The GitHub repository MogusaShirose/mlai_project_final contains a labelled image folder "dataset" with 2 categories: apple, strawberry. Examples follow, each with its label.

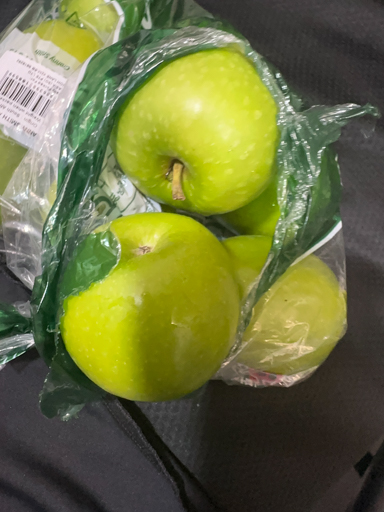
Label: apple

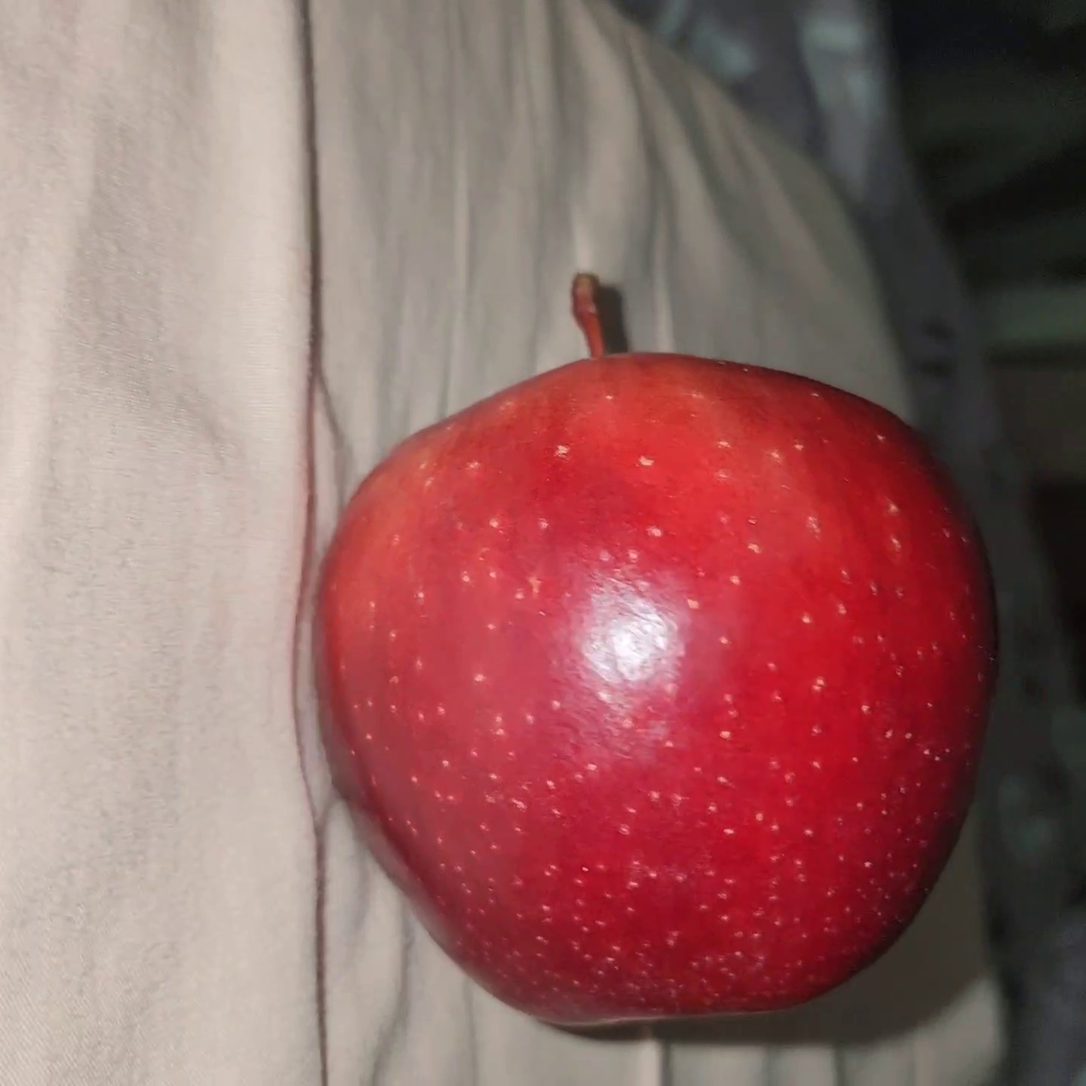
Label: apple

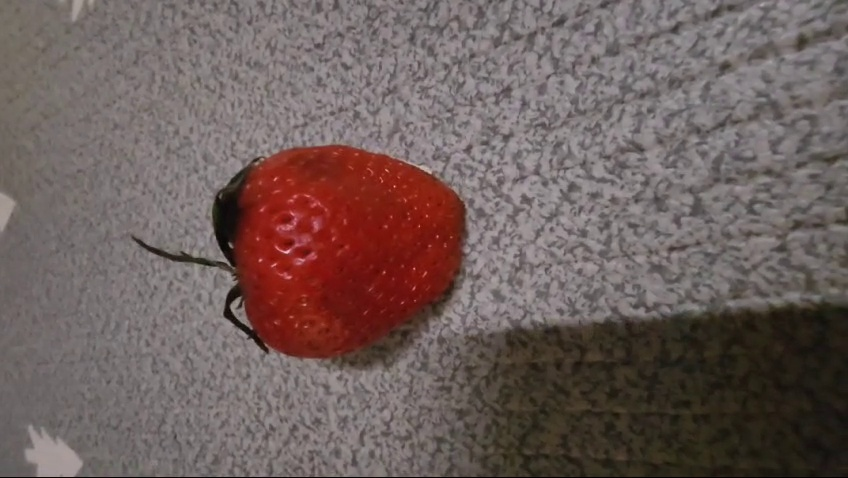
Label: strawberry

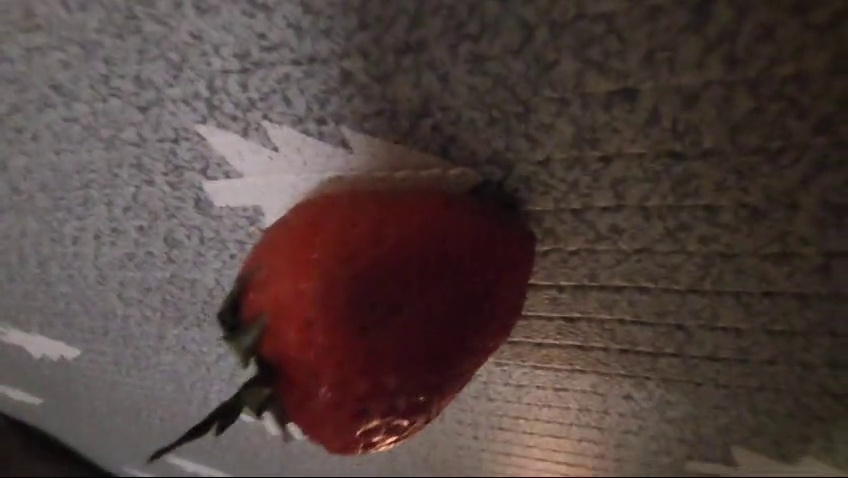
Label: strawberry

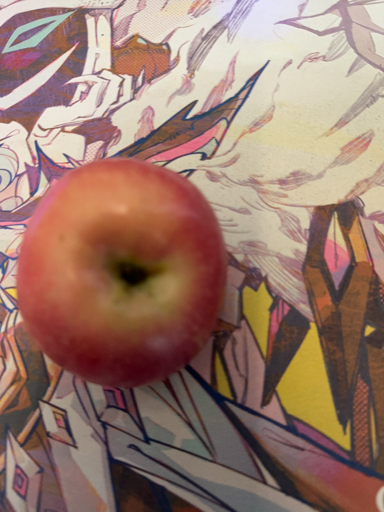
Label: apple

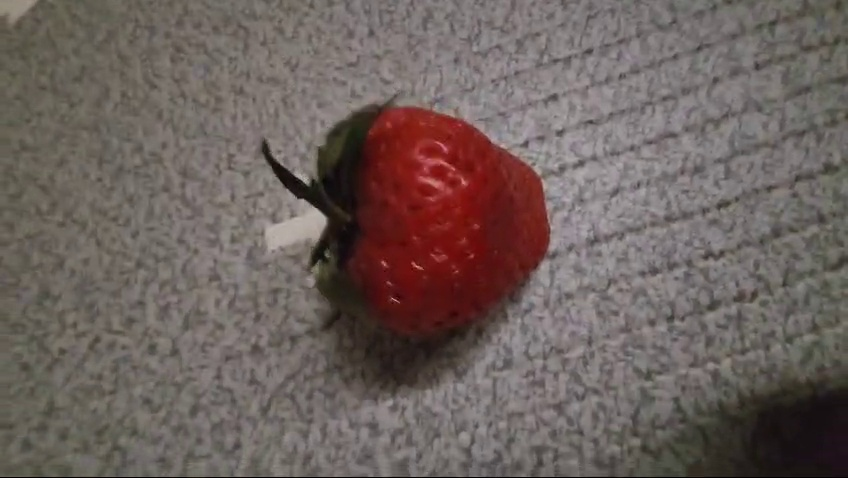
Label: strawberry
